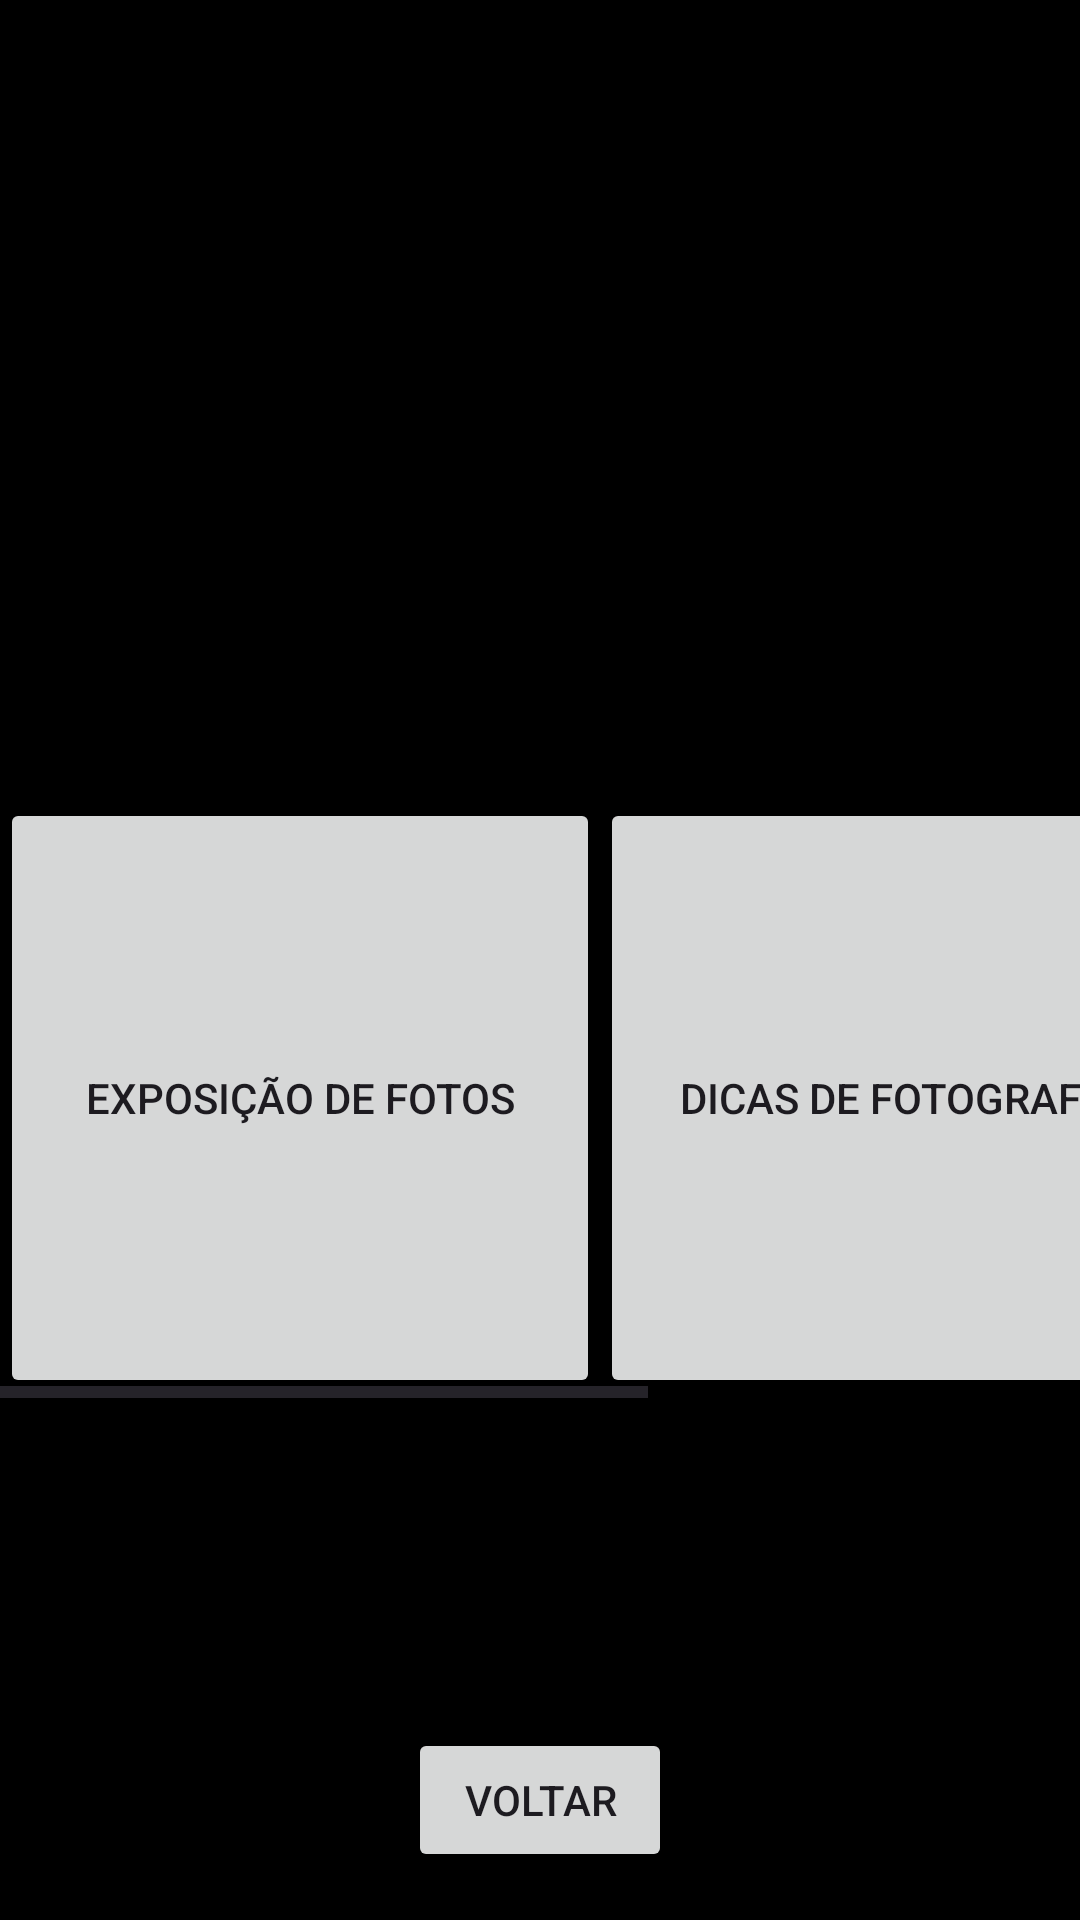

Reconstruct the res/layout file that produces this screen, plus the resources it refers to.
<!-- AndroidManifest.xml: application theme Theme.Dicasdefotos -->
<!-- res/layout/activity_main2.xml -->
<RelativeLayout
    xmlns:android="http://schemas.android.com/apk/res/android"
    xmlns:tools="http://schemas.android.com/tools"
    android:layout_width="match_parent"
    android:layout_height="match_parent"
    tools:context=".MainActivity"
    android:background="@color/black">

    <HorizontalScrollView
        android:id="@+id/horizontalScrollView"
        android:layout_width="wrap_content"
        android:layout_height="wrap_content"
        android:layout_alignParentTop="true"
        android:layout_gravity="center"
        android:layout_marginTop="76dp">

        <LinearLayout
            android:layout_width="wrap_content"
            android:layout_height="match_parent"
            android:layout_marginTop="190dp"
            android:orientation="horizontal">

            <Button
                android:id="@+id/button1"
                android:layout_width="200dp"
                android:layout_height="200dp"
                android:text="EXPOSIÇÃO DE FOTOS" />

            <Button
                android:id="@+id/button2"
                android:layout_width="200dp"
                android:layout_height="200dp"
                android:text="DICAS DE FOTOGRAFIA" />

            <Button
                android:id="@+id/button3"
                android:layout_width="200dp"
                android:layout_height="200dp"
                android:text="EDIÇÃO DE FOTOS" />


        </LinearLayout>
    </HorizontalScrollView>

    <Button
        android:id="@+id/buttonReturn"
        android:layout_width="wrap_content"
        android:layout_height="wrap_content"
        android:text="Voltar"
        android:layout_alignParentBottom="true"
        android:layout_centerHorizontal="true"
        android:layout_marginBottom="16dp" />

</RelativeLayout>
<!-- resources referenced by this layout -->
<resources>
  <style name="Theme.Dicasdefotos" parent="Base.Theme.Dicasdefotos" />
  <style name="Base.Theme.Dicasdefotos" parent="Theme.Material3.DayNight.NoActionBar">
          
          
      </style>
  <!-- not gathered from this repository: default colours our renderer supplied (Android Studio template values) -->
  <color name="black">#FF000000</color>
</resources>
